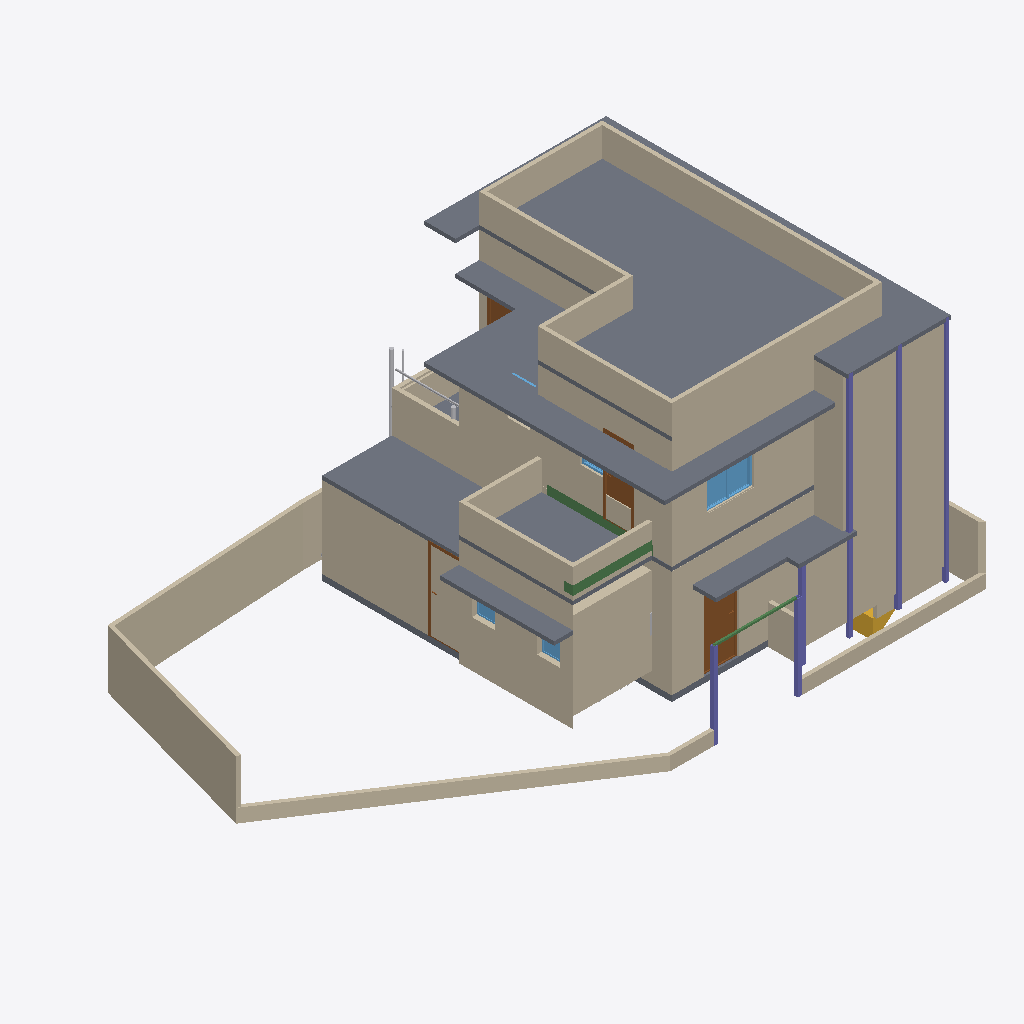
Isometric view of an IFC building model (IFC-SPF (STEP), schema IFC4X3, length unit metre), seen from the south-west, elements coloured by IFC class: 44 walls (beige), 11 slabs (grey), 6 columns (violet), 5 windows (light blue), 5 other elements (light grey), 4 doors (brown), 4 beams (green), 1 stair (yellow).
Extent 14.9 m × 9.5 m × 7.2 m (x, y, z). Storeys (3): GF at 0.00 m; FF at 0.00 m; 00 at 0.00 m. Elements (192): 99 IfcWall, 18 IfcWindow, 13 IfcPipeSegment, 13 IfcSlab, 11 IfcDoor, 11 IfcFurniture, 9 IfcColumn, 7 IfcBeam, 4 IfcSanitaryTerminal, 3 IfcPipeFitting, 3 IfcStair, 1 IfcFlowInstrument.

HEADER;
FILE_DESCRIPTION(('ViewDefinition[DesignTransferView]'),'2;1');
FILE_NAME('Balan.ifc','2026-03-28T21:57:53+05:30',(''),(''),'IfcOpenShell 0.8.5-alpha260121','Bonsai 0.8.5-alpha260121-421d454','Nobody');
FILE_SCHEMA(('IFC4X3'));
ENDSEC;
DATA;
#1=IFCPROJECT('0fKeD_Ru58bOtK7U1uNlS3',$,'My Project',$,$,$,$,(#14,#26),#9);
#31=IFCSITE('01QslrvB9BRPsk6n6XR8aP',$,'My Site',$,$,#54,$,$,$,$,$,$,$,$);
#5966=IFCSITE('0qwiMYZ3f0vP4DqMJ3XU4j',$,'Plane',$,$,#5980,#5975,$,$,$,$,$,$,$);
#37=IFCBUILDING('1S6yHdu4b22vEqr_tDP6od',$,'My Building',$,$,#60,$,$,$,$,$,$);
#43=IFCBUILDINGSTOREY('046zvutq9CS8v$62$ctl50',$,'GF',$,$,#51451,$,$,$,$);
#4555=IFCBUILDINGSTOREY('3vMk7vERDCuQmsrnUb_7x1',$,'FF',$,$,#51201,$,$,$,$);
#5950=IFCBUILDINGSTOREY('0SAVTQ2zbEQvknbmS8cMhH',$,'00',$,$,#5965,$,$,$,$);
#34477=IFCSLAB('1LQ9kBJYT0cO3tU4$65NYb',$,'Slab',$,$,#63005,#34492,$,$);
#5871=IFCSLAB('1rgnUs3B10dg6Jwpu$0F$c',$,'Slab',$,$,#62902,#5887,$,$);
#14627=IFCWALL('0dVjNGKPfCOB3RRGtd8TK$',$,'Wall',$,$,#14871,#14633,$,$);
#4518=IFCWALL('3Kc$ov29nBtexQrqfxnvvH',$,'Wall',$,$,#71111,#4529,$,$);
#46260=IFCWALL('3CinFK5X1EMfDDC6THVFIz',$,'Wall',$,$,#64902,#46281,$,$);
#58152=IFCWALL('2DEOmEvAf32P37k_a8iNbM',$,'Wall',$,$,#58153,#58184,$,$);
#68881=IFCWALL('0$DzIGs4HFS8WI6Kbzcl2W',$,'Wall',$,$,#68964,#68893,$,$);
#62511=IFCWALL('1dm$C3qwLAePBq4de15CuH',$,'Wall',$,$,#71511,#62523,$,$);
#24908=IFCWALL('24MjNTV0H6J9F9hkFOXqWn',$,'Wall',$,$,#64574,#24919,$,$);
#11031=IFCSLAB('2pWM7wRHr4pgwiEH9VK23v',$,'Slab',$,$,#70876,#11042,$,$);
#14501=IFCWALL('0mh4TyGqX8DB_vbBnCMhVz',$,'Wall',$,$,#14903,#14508,$,$);
#34433=IFCSLAB('0NQ0qcsSX2hw5TeLtEd7iY',$,'Slab',$,$,#51506,#34444,$,$);
#46519=IFCWALL('1jKyaR$7TDBBFdHD$7guJ5',$,'Wall',$,$,#64925,#46541,$,$);
#5408=IFCWALL('0eT78AP0PDcA89lMGqApKk',$,'Wall',$,$,#71126,#5419,$,$);
#14527=IFCWALL('1nZmwhcBr4Tf1sS_4RvmGI',$,'Wall',$,$,#14748,#14533,$,$);
#24938=IFCWALL('00Nrmss0n4DABX1CjebWqV',$,'Wall',$,$,#64579,#24949,$,$);
#32614=IFCWALL('2icSm3h_TCmBIX_x$UVI7H',$,'Wall',$,$,#51666,#32625,$,$);
#58125=IFCWALL('1hLmNXYf18Le$D$rEHIGU7',$,'Wall',$,$,#58526,#58138,$,$);
#24878=IFCWALL('21wARJFL5CUwphFYQtWTOt',$,'Wall',$,$,#64584,#24889,$,$);
#34088=IFCWALL('3T8yEZspv5UQF7OICzTwwh',$,'Wall',$,$,#64155,#34099,$,$);
#46452=IFCSLAB('1mk7E9NuzFZf0GR14w3xW6',$,'Slab',$,$,#63020,#46469,$,$);
#4973=IFCWALL('2yk2Uj6vD6agwiJH5zQ5vn',$,'Wall',$,$,#51396,#4984,$,$);
#19958=IFCWALL('0eI6rUCYH4_wXGVWA_13v5',$,'Wall',$,$,#62595,#19969,$,$);
#52001=IFCWALL('3OPTjEYi570QSSaf$tlHOT',$,'Wall',$,$,#70981,#52021,$,$);
#24986=IFCWALL('315WwhOIL0OAhIduoTelcq',$,'Wall',$,$,#64173,#24997,$,$);
#16105=IFCWALL('2o$oxeLDj7qQ63bdcwjvwF',$,'Wall',$,$,#62048,#16116,$,$);
#33745=IFCSLAB('3xgDk9LzH8Bxlv9ntsgHab',$,'Slab',$,$,#51501,#33760,$,$);
#62385=IFCWALL('2WFz5Gqj525fHcozzqloEa',$,'Wall',$,$,#71490,#62396,$,$);
#53773=IFCSLAB('0HMu$yLJ171wVNJFKjKXRz',$,'Slab',$,$,#71106,#53788,$,$);
#63882=IFCWALL('1iKzWQRif7evDRqjTmk6es',$,'Wall',$,$,#64076,#63902,$,$);
#34145=IFCWALL('3qkhGBhTP1hOAovlKXpp4Y',$,'Wall',$,$,#64210,#34156,$,$);
#14577=IFCWALL('09J4fKC0n35RvRODIBhAkN',$,'Wall',$,$,#61977,#14583,$,$);
#52150=IFCWALL('35MKXJTGH8_vi23G8spv3g',$,'Wall',$,$,#63411,#52170,$,$);
#33861=IFCWALL('0WJzI9nwnDWvlJBHTpGAX3',$,'Wall',$,$,#68210,#33872,$,$);
#52061=IFCWALL('39WGH7AKfAuu8u0M8AjggS',$,'Wall',$,$,#63718,#52081,$,$);
#35754=IFCDOOR('3GU1_y8d5Ex8LR4Uchm9v_',$,'Door',$,$,#70861,#44036,$,2.09999990463257,1.0,$,$,$);
#2513=IFCSLAB('3jLJIMt6vBfQ5fDJqUQ_KC',$,'Slab',$,$,#51491,#2528,$,$);
#62478=IFCCOLUMN('1sbQS0m_b8YQBP2xbZvTqG',$,'Column',$,$,#68686,#62490,$,$);
#68527=IFCCOLUMN('3Pn1QHHsT96O6waJE8En4i',$,'Column',$,$,#71574,#68538,$,$);
#59541=IFCWALL('0p62o$58577gJrVjDnbdnt',$,'Wall',$,$,#59607,#59557,$,$);
#14602=IFCWALL('2dNNoHpz58_vXC9nOUrGOl',$,'Wall',$,$,#14839,#14608,$,$);
#16232=IFCWINDOW('2VkCdZWaLFKv3cwo8bjMYN',$,'Window',$,$,#71116,#70727,$,$,$,$,$,$);
#68575=IFCCOLUMN('0riCLNNoTEledDdpdSx5mm',$,'Column',$,$,#69135,#68586,$,$);
#60176=IFCWALL('3$le2q4g15QfpizyEinPAN',$,'Wall',$,$,#63708,#60200,$,$);
#70069=IFCWALL('2u8OY4n2XBJ9xFOLeW_Wi9',$,'Wall',$,$,#70397,#70080,$,$);
#60133=IFCWALL('2gDJgcYLf5hg62WdQgWaFZ',$,'Wall',$,$,#63703,#60157,$,$);
#61895=IFCSLAB('3ar19OKcrAmP7GdVLdDVwa',$,'Slab',$,$,#62309,#61908,$,$);
#49146=IFCDOOR('1_wzjNV2n9P9EL3aCp9hJ6',$,'Door',$,$,#71584,#65754,$,1.99981999397278,0.75,$,.SINGLE_SWING_RIGHT.,$);
#60219=IFCWALL('27nbDrLUn78OpmXLXEweeJ',$,'Wall',$,$,#63035,#60243,$,$);
#58224=IFCWALL('2pUpItI0v0UwCI_xhkG4PE',$,'Wall',$,$,#58225,#58236,$,$);
#63071=IFCBEAM('2OR7d8VBXCOxDJ4y8HBfJc',$,'Beam',$,$,#71101,#63082,$,$);
#14552=IFCWALL('3O_7A5CVf9OBV_rxyyaJ$A',$,'Wall',$,$,#62027,#14558,$,$);
#68349=IFCWALL('2uASn2bUf1Xeo6fViEWvBh',$,'Wall',$,$,#68410,#68360,$,$);
#4092=IFCSLAB('2fFiN3tAjCBf1D4XaowWv2',$,'Slab',$,$,#62995,#4103,$,$);
#68687=IFCCOLUMN('292byppgjFawSAWz3yzYaG',$,'Column',$,$,#69140,#68698,$,$);
#68709=IFCCOLUMN('1RTmUcaeD4rfgweTF0K94c',$,'Column',$,$,#69145,#68720,$,$);
#3876=IFCSTAIR('2QSxF2SA575xKkymIlX_wM',$,'Stair',$,$,#67474,#3885,$,$);
#52270=IFCBEAM('2J0g2m0Zb4FOofASbS9IPr',$,'Beam',$,$,#71096,#52281,$,$);
#68426=IFCCOLUMN('22lSB$xbH1jQ$SQD6QLF4H',$,'Column',$,$,#70851,#68437,$,$);
#3242=IFCWALL('2cLVu5jUDCxwluuK8uq7jq',$,'Wall',$,$,#51561,#3253,$,$);
#3548=IFCDOOR('045bj1UN99LfTdH6S2o9QK',$,'Door',$,$,#48573,#3557,$,2.09999990463257,1.0,$,$,$);
#68731=IFCBEAM('07QyzJCtLFOxfwRylgShlk',$,'Beam',$,$,#69150,#68743,$,$);
#15979=IFCDOOR('2fsiIZyZLBtRyMcX61apDF',$,'Door',$,$,#63688,#33064,$,2.09999990463257,0.899999976158142,$,$,$);
#28584=IFCPIPESEGMENT('33E8Iiqz59aBGGbnivjEr2',$,'PipeSegment',$,$,#51216,#28620,$,$);
#3184=IFCWALL('3aRoNtP_r57AlqaTFNXEzi',$,'Wall',$,$,#57358,#3195,$,$);
#4061=IFCSLAB('0nik$8UPf72gg7IKyT2O1Y',$,'Slab',$,$,#62990,#4072,$,$);
#44369=IFCWALL('327G7jGsjCbvqv$Cfx8qXz',$,'Wall',$,$,#63485,#44391,$,$);
#52216=IFCWINDOW('3xWIv7OD186vIAonfXeYzM',$,'Window',$,$,#71141,#66194,$,$,$,$,$,$);
#66253=IFCWINDOW('2bmMElL852vhote0KJePoO',$,'Window',$,$,#71146,#66275,$,$,$,$,$,$);
#33314=IFCWALL('1aLuOjMLX2JQIQitayQ3oh',$,'Wall',$,$,#51566,#33345,$,$);
#33781=IFCWALL('1SaIqyOWH21QlgtefkKgsb',$,'Wall',$,$,#63010,#33793,$,$);
#28191=IFCPIPESEGMENT('3AeHlFwDz1eObGxLODQdFd',$,'PipeSegment',$,$,#51276,#28227,$,$);
#71150=IFCBEAM('3lSBYyKjv2aQaLfIsZpRx3',$,'Beam',$,$,#71181,#71161,$,$);
#45513=IFCWINDOW('2xxsBpdrz7ufRY0SdL2shk',$,'Window',$,$,#71131,#48959,$,0.899999976158142,0.600000023841858,$,.SINGLE_PANEL.,$);
#27961=IFCPIPESEGMENT('2HE_6i7R9889OBmwa8vVHu',$,'PipeSegment',$,$,#51908,#27997,$,$);
#28667=IFCPIPESEGMENT('1TeLXVRan9If6SWwbli2NE',$,'PipeSegment',$,$,#51221,#28703,$,$);
#70224=IFCWALL('2dANbfn2DDKfKVrqGioBl7',$,'Wall',$,$,#70291,#70240,$,$);
#30949=IFCWINDOW('1b9sc1pzL1L9_Lxw0br_Wq',$,'Window',$,$,#67992,#67924,$,$,$,$,$,$);
#46304=IFCFLOWINSTRUMENT('1xKdInZc94zgP5pG683CKe',$,'Cube',$,$,#46792,#46305,$,.AMMETER.);
#46716=IFCWALL('0i_kQfLWXFHQpysruG1H42',$,'Wall',$,$,#51621,#46728,$,$);
ENDSEC;
